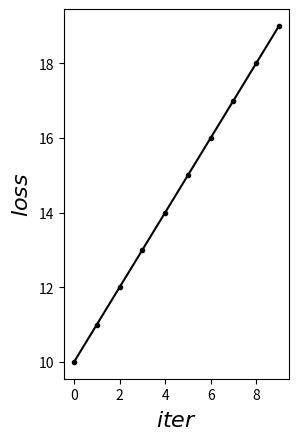
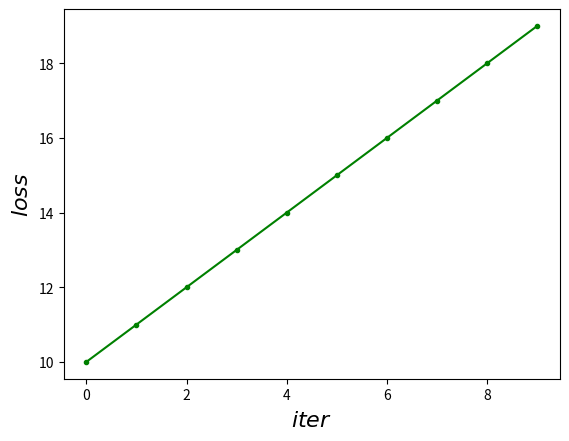

Here is the Python script that generated these plots, in order:
#!/usr/bin/env python
#!-*-coding:utf-8 -*-
"""
@version: python3.7
[redacted]
@license: Apache Licence 
[redacted]
@site: 
@software: PyCharm
@file: plot2.py
@time: 2019/1/24 10:58
"""
import numpy as np
import matplotlib.pyplot as plt

plt.figure()

plt.subplot(1,2,1)
plt.plot(range(10),range(10,20),'o-',ms =3,lw=1.5,color = 'black')
#plt.xlim(-200,-100)
#plt.ylim(-5,5)
plt.xlabel(r'$iter$',fontsize =16)
plt.ylabel(r'$loss$',fontsize =16)


#plt.subplot(1,2,2)
plt.figure()
plt.plot(range(10),range(10,20),'o-',ms =3,lw=1.5,color = 'green')
#plt.xlim(-200,-100)
#plt.ylim(-5,5)
plt.xlabel(r'$iter$',fontsize =16)
plt.ylabel(r'$loss$',fontsize =16)
plt.show()
